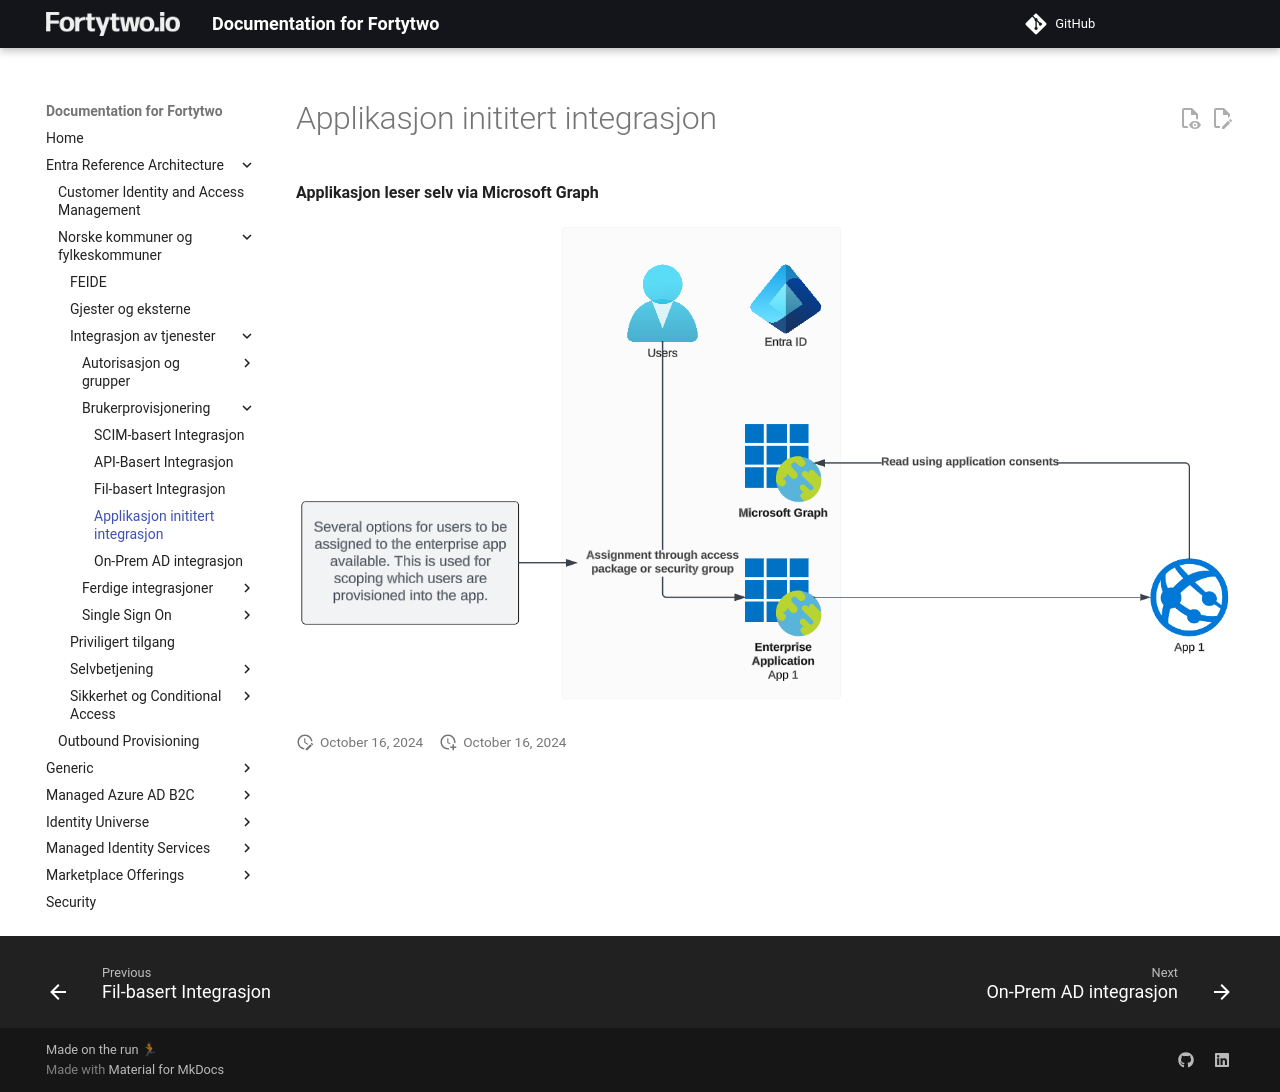

repository: fortytwoservices/public-docs.fortytwo.io · page: Entra Reference Architecture/Norske kommuner og fylkeskommuner/Integrasjon av tjenester/Brukerprovisjonering/04-App-read integrasjon/index.html · generator: mkdocs

# Applikasjon inititert integrasjon

**Applikasjon leser selv via Microsoft Graph**

![](media/20231116110119.png)
